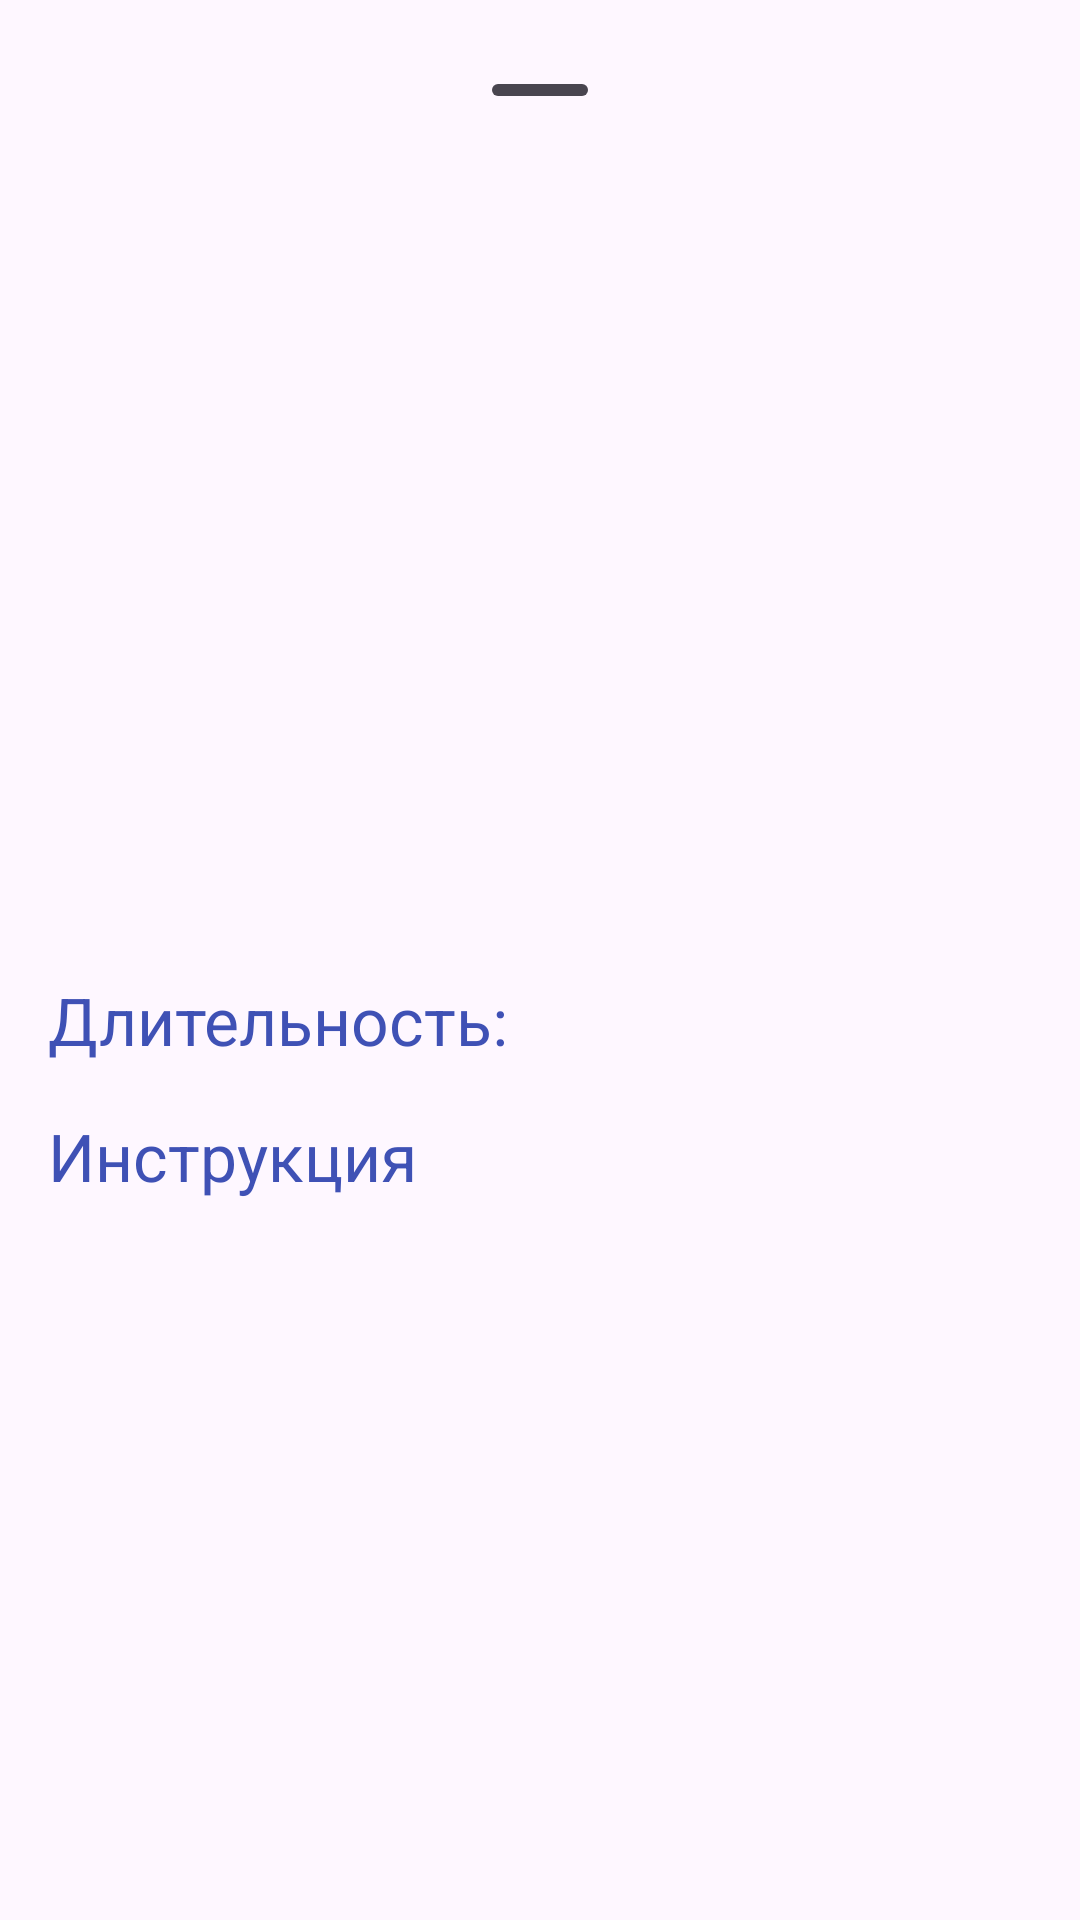

Layout XML and referenced resources for this Android screen:
<!-- AndroidManifest.xml: application theme Theme.MyApplication -->
<!-- res/layout/bottom_sheet_exercise_detail.xml -->
<LinearLayout xmlns:android="http://schemas.android.com/apk/res/android"
    xmlns:app="http://schemas.android.com/apk/res-auto"
    xmlns:tools="http://schemas.android.com/tools"
    style="?attr/bottomSheetStyle"
    android:layout_width="match_parent"
    android:layout_height="match_parent"
    android:orientation="vertical"
    android:padding="16dp">

    <com.google.android.material.bottomsheet.BottomSheetDragHandleView
        android:layout_width="match_parent"
        android:layout_height="wrap_content" />

    <TextView
        android:id="@+id/tvExerciseName"
        android:layout_width="wrap_content"
        android:layout_height="wrap_content"
        android:paddingBottom="16dp"
        android:textColor="@color/black"
        android:textSize="22sp"
        android:textStyle="bold"
        tools:text="Dead Bug" />


    <ImageView
        android:id="@+id/ivExerciseGif"
        android:layout_width="match_parent"
        android:layout_height="200dp"
        android:scaleType="fitCenter"
        tools:src="@drawable/deadbug" />

    <LinearLayout
        android:layout_width="match_parent"
        android:layout_height="wrap_content"
        android:orientation="horizontal">

        <TextView
            android:id="@+id/tvExerciseDurationTitle"
            android:layout_width="wrap_content"
            android:layout_height="wrap_content"
            android:paddingTop="16dp"
            android:text="Длительность: "
            android:textColor="@color/colorPrimary"
            android:textSize="22sp" />

        <TextView
            android:id="@+id/tvExerciseDuration"
            android:layout_width="match_parent"
            android:layout_height="wrap_content"
            android:layout_gravity="end|center_horizontal"
            android:paddingTop="16dp"
            android:textColor="@color/black"
            android:textSize="22sp"
            android:textStyle="bold"
            tools:text="30 секунд" />
    </LinearLayout>

    <TextView
        android:id="@+id/tvDescriptionExerciseTitle"
        android:layout_width="wrap_content"
        android:layout_height="wrap_content"
        android:paddingTop="16dp"
        android:paddingBottom="16dp"
        android:text="Инструкция"
        android:textColor="@color/colorPrimary"
        android:textSize="22sp" />

    <TextView
        android:id="@+id/tvDescriptionExercise"
        android:layout_width="wrap_content"
        android:layout_height="wrap_content"
        android:paddingTop="16dp"
        android:paddingBottom="16dp"
        android:textColor="@color/black"
        android:textSize="17sp"
        tools:text="Лягте на спину. Вытяните руки перед собой и расположите кисти над плечами.
         Поднимите и согните ноги так, чтобы колени оказались над тазом. Коснитесь поясницей пола,
         но не вжимайтесь в него. На вдохе опустите правую руку и левую ногу до параллели с полом.
          Удерживайте позвоночник в статичном положении и следите, чтобы живот не поднимался,
           а поясница была в контакте с полом. На выдохе вернитесь в исходное положение и повторите
           движение на другую сторону" />
</LinearLayout>
<!-- resources referenced by this layout -->
<resources>
  <color name="black">#FF000000</color>
  <color name="colorPrimary">#3F51B5</color>
  <style name="Theme.MyApplication" parent="Base.Theme.MyApplication" />
  <style name="Base.Theme.MyApplication" parent="Theme.Material3.DayNight.NoActionBar">
          <item name="colorPrimary">@color/colorPrimary</item>
          <item name="colorPrimaryVariant">@color/colorAccent</item>
          <item name="colorOnPrimary">@color/white</item>
  
          
          <item name="android:statusBarColor">@android:color/transparent</item>
          <item name="android:navigationBarColor">@android:color/transparent</item>
      </style>
  <color name="colorAccent">#FF4081</color>
  <color name="white">#FFFFFF</color>
</resources>
